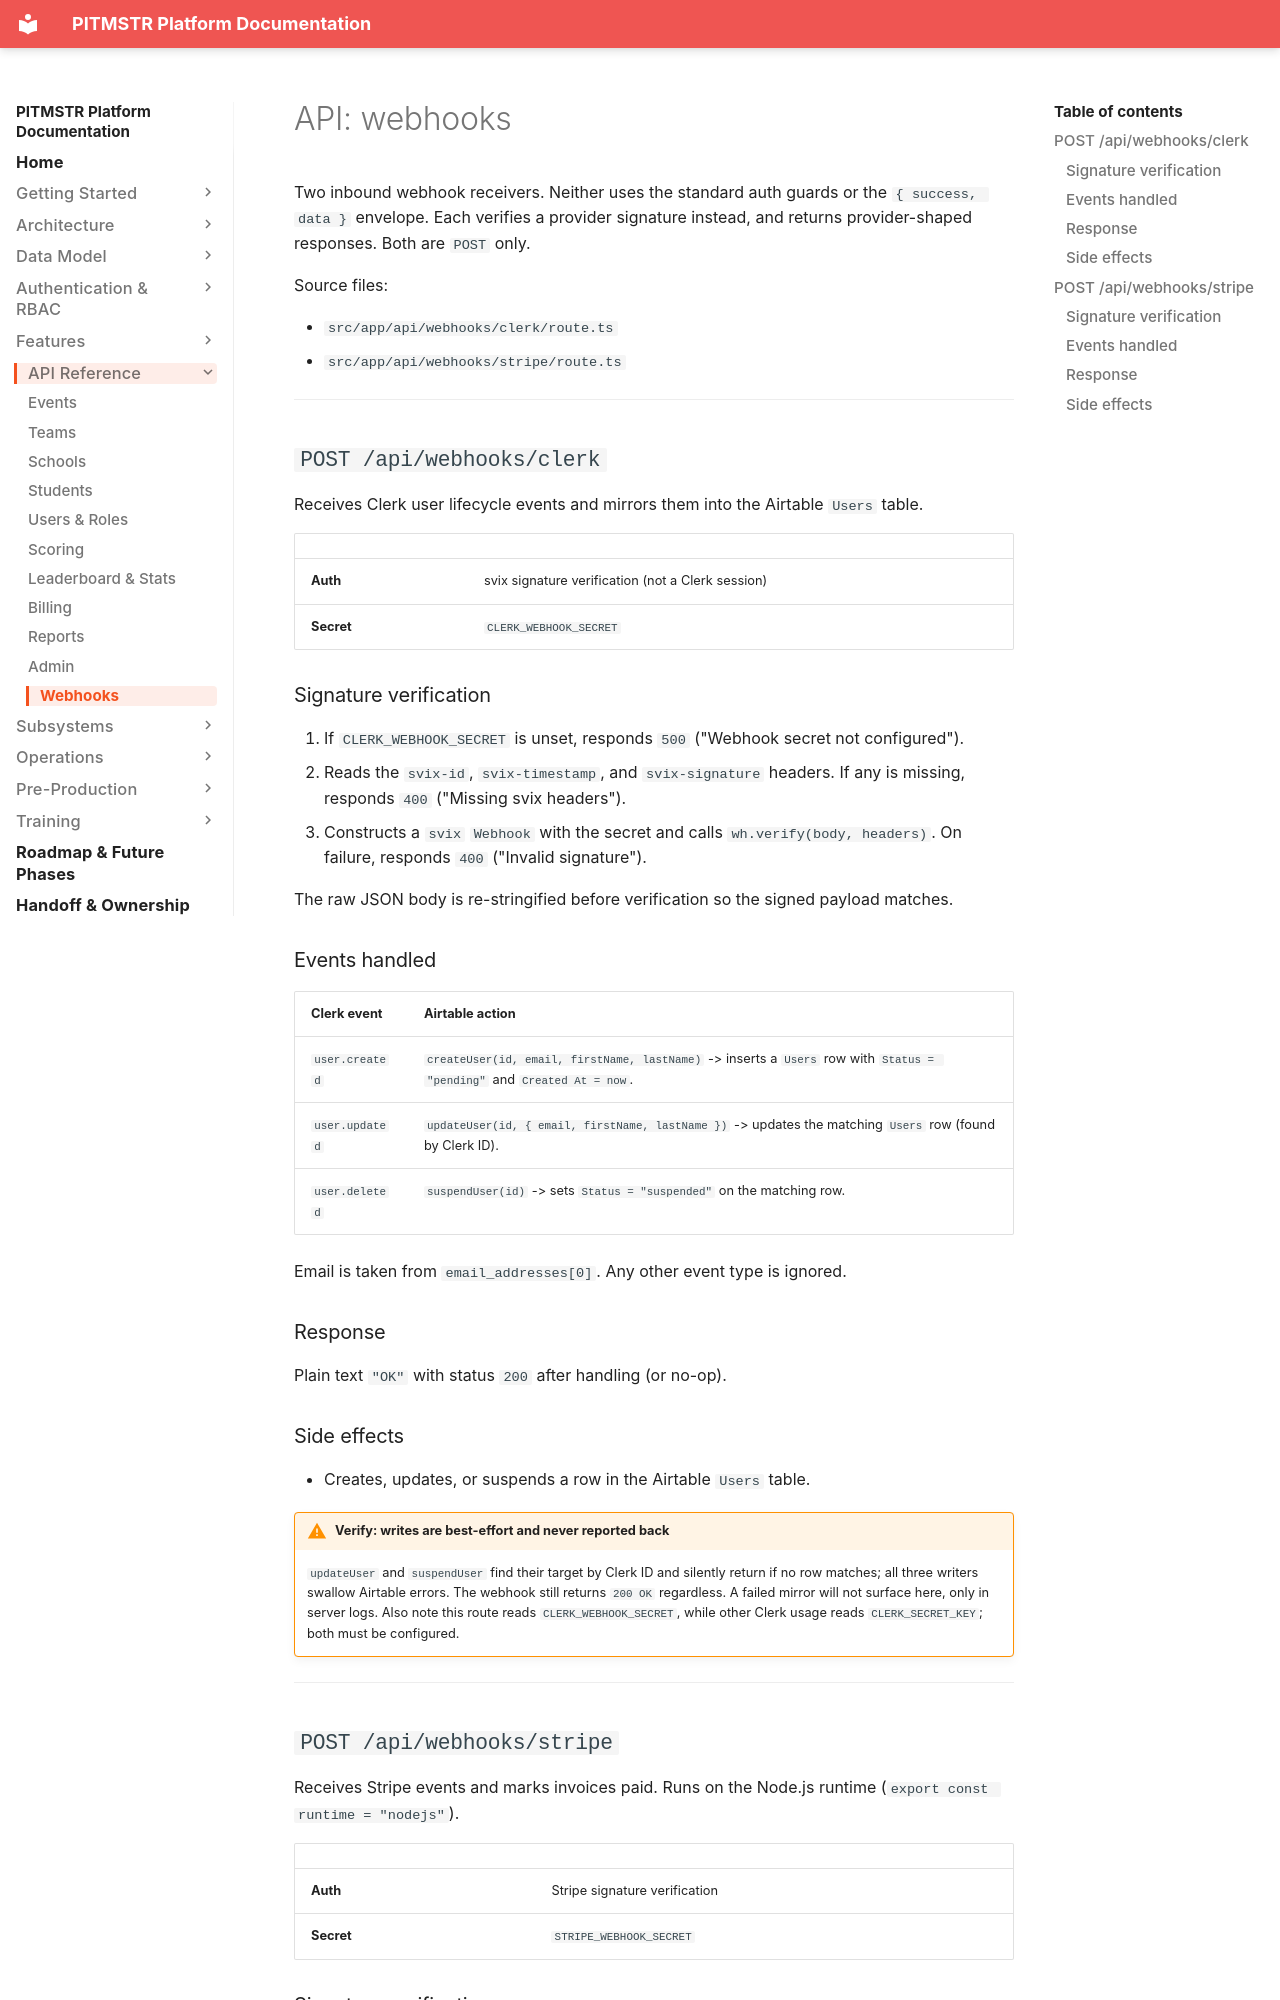

repository: lunomotion/pitmstr-leaderboard · page: api/webhooks/index.html · generator: mkdocs

# API: webhooks

Two inbound webhook receivers. Neither uses the standard auth guards or the `{ success, data }` envelope. Each verifies a provider signature instead, and returns provider-shaped responses. Both are `POST` only.

Source files:

- `src/app/api/webhooks/clerk/route.ts`
- `src/app/api/webhooks/stripe/route.ts`

---

## `POST /api/webhooks/clerk`

Receives Clerk user lifecycle events and mirrors them into the Airtable `Users` table.

| | |
|---|---|
| **Auth** | svix signature verification (not a Clerk session) |
| **Secret** | `CLERK_WEBHOOK_SECRET` |

### Signature verification

1. If `CLERK_WEBHOOK_SECRET` is unset, responds `500` ("Webhook secret not configured").
2. Reads the `svix-id`, `svix-timestamp`, and `svix-signature` headers. If any is missing, responds `400` ("Missing svix headers").
3. Constructs a `svix` `Webhook` with the secret and calls `wh.verify(body, headers)`. On failure, responds `400` ("Invalid signature").

The raw JSON body is re-stringified before verification so the signed payload matches.

### Events handled

| Clerk event | Airtable action |
|---|---|
| `user.created` | `createUser(id, email, firstName, lastName)` -> inserts a `Users` row with `Status = "pending"` and `Created At = now`. |
| `user.updated` | `updateUser(id, { email, firstName, lastName })` -> updates the matching `Users` row (found by Clerk ID). |
| `user.deleted` | `suspendUser(id)` -> sets `Status = "suspended"` on the matching row. |

Email is taken from `email_addresses[0]`. Any other event type is ignored.

### Response

Plain text `"OK"` with status `200` after handling (or no-op).

### Side effects

- Creates, updates, or suspends a row in the Airtable `Users` table.

!!! warning "Verify: writes are best-effort and never reported back"
    `updateUser` and `suspendUser` find their target by Clerk ID and silently return if no row matches; all three writers swallow Airtable errors. The webhook still returns `200 OK` regardless. A failed mirror will not surface here, only in server logs. Also note this route reads `CLERK_WEBHOOK_SECRET`, while other Clerk usage reads `CLERK_SECRET_KEY`; both must be configured.

---

## `POST /api/webhooks/stripe`

Receives Stripe events and marks invoices paid. Runs on the Node.js runtime (`export const runtime = "nodejs"`).

| | |
|---|---|
| **Auth** | Stripe signature verification |
| **Secret** | `STRIPE_WEBHOOK_SECRET` |
